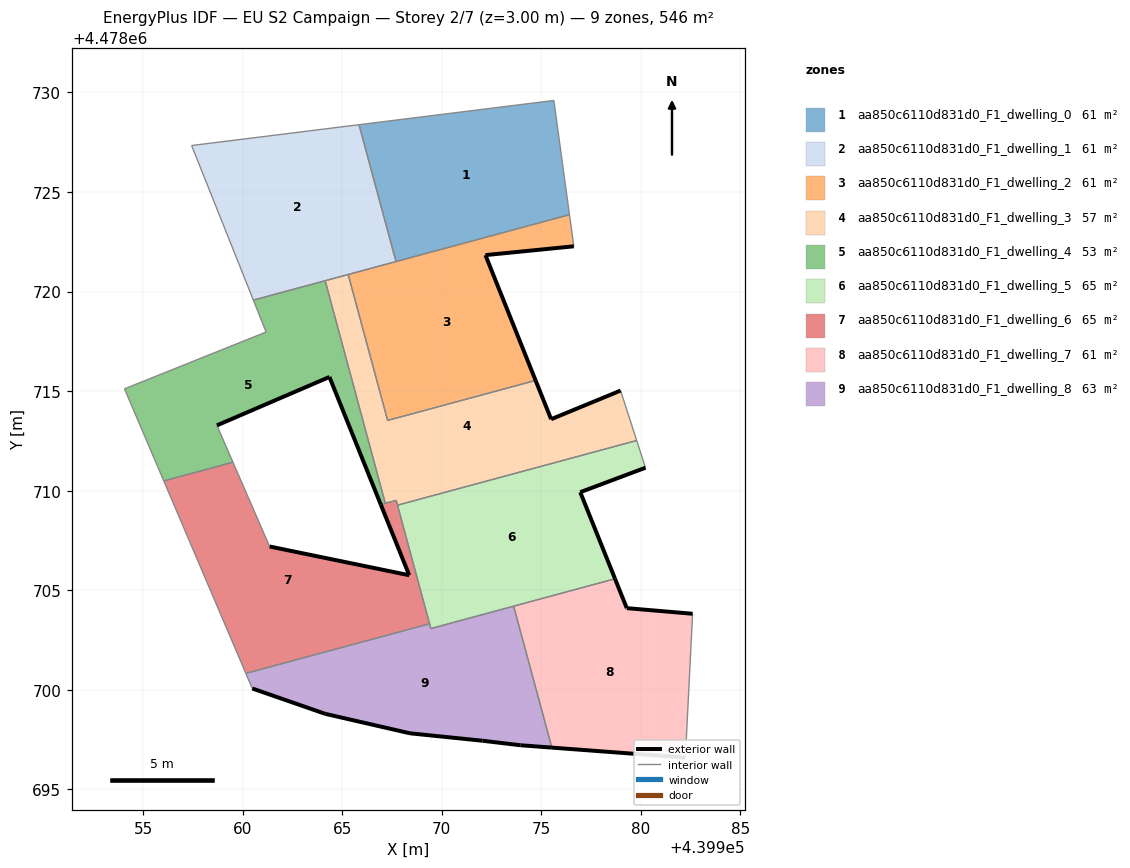
=== STOREY PLAN SPEC (per zone: floor XY polygon, exterior-wall plan segments, windows/doors) ===
zone 1: aa850c6110d831d0_F1_dwelling_0  (60.7 m²)
  floor: (439976.41, 4478723.86) (439975.63, 4478729.60) (439965.84, 4478728.38) (439967.70, 4478721.51)
  interior walls: 4
zone 2: aa850c6110d831d0_F1_dwelling_1  (60.7 m²)
  floor: (439967.70, 4478721.51) (439965.84, 4478728.38) (439957.44, 4478727.33) (439960.54, 4478719.57)
  interior walls: 6
zone 3: aa850c6110d831d0_F1_dwelling_2  (60.6 m²)
  floor: (439974.71, 4478715.54) (439972.19, 4478721.83) (439976.63, 4478722.27) (439976.41, 4478723.86) (439965.30, 4478720.86) (439967.28, 4478713.53)
  exterior wall: (439976.63, 4478722.27) – (439972.19, 4478721.83)  [4.5 m]
  exterior wall: (439972.19, 4478721.83) – (439974.71, 4478715.54)  [6.8 m]
  interior walls: 5
zone 4: aa850c6110d831d0_F1_dwelling_3  (56.5 m²)
  floor: (439979.79, 4478712.52) (439978.98, 4478715.03) (439975.49, 4478713.59) (439974.71, 4478715.54) (439967.28, 4478713.53) (439965.30, 4478720.86) (439964.14, 4478720.54) (439967.16, 4478709.37) (439967.71, 4478709.51) (439967.78, 4478709.27)
  exterior wall: (439974.71, 4478715.54) – (439975.49, 4478713.59)  [2.1 m]
  exterior wall: (439975.49, 4478713.59) – (439978.98, 4478715.03)  [3.8 m]
  interior walls: 8
zone 5: aa850c6110d831d0_F1_dwelling_4  (53.4 m²)
  floor: (439967.16, 4478709.37) (439964.14, 4478720.54) (439960.54, 4478719.57) (439961.18, 4478717.97) (439954.07, 4478715.12) (439956.04, 4478710.49) (439959.51, 4478711.43) (439958.71, 4478713.28) (439964.36, 4478715.71) (439966.94, 4478709.31)
  exterior wall: (439966.94, 4478709.31) – (439964.36, 4478715.71)  [6.9 m]
  exterior wall: (439964.36, 4478715.71) – (439958.71, 4478713.28)  [6.2 m]
  interior walls: 8
zone 6: aa850c6110d831d0_F1_dwelling_5  (64.8 m²)
  floor: (439978.70, 4478705.58) (439976.95, 4478709.93) (439980.23, 4478711.16) (439979.79, 4478712.52) (439967.78, 4478709.27) (439969.45, 4478703.08)
  exterior wall: (439976.95, 4478709.93) – (439978.70, 4478705.58)  [4.7 m]
  exterior wall: (439980.23, 4478711.16) – (439976.95, 4478709.93)  [3.5 m]
  interior walls: 6
zone 7: aa850c6110d831d0_F1_dwelling_6  (65.5 m²)
  floor: (439969.39, 4478703.32) (439967.71, 4478709.51) (439966.94, 4478709.31) (439968.36, 4478705.76) (439961.35, 4478707.20) (439959.51, 4478711.43) (439956.04, 4478710.49) (439960.16, 4478700.83)
  exterior wall: (439961.35, 4478707.20) – (439968.36, 4478705.76)  [7.2 m]
  exterior wall: (439968.36, 4478705.76) – (439966.94, 4478709.31)  [3.8 m]
  interior walls: 8
zone 8: aa850c6110d831d0_F1_dwelling_7  (60.7 m²)
  floor: (439982.23, 4478696.60) (439982.59, 4478703.82) (439979.29, 4478704.10) (439978.70, 4478705.58) (439973.61, 4478704.20) (439975.53, 4478697.10)
  exterior wall: (439979.29, 4478704.10) – (439982.59, 4478703.82)  [3.3 m]
  exterior wall: (439982.23, 4478696.60) – (439975.53, 4478697.10)  [6.7 m]
  exterior wall: (439978.70, 4478705.58) – (439979.29, 4478704.10)  [1.6 m]
  interior walls: 3
zone 9: aa850c6110d831d0_F1_dwelling_8  (63.0 m²)
  floor: (439975.53, 4478697.10) (439973.61, 4478704.20) (439969.45, 4478703.08) (439969.39, 4478703.32) (439960.16, 4478700.83) (439960.48, 4478700.07) (439964.15, 4478698.80) (439968.40, 4478697.82) (439972.05, 4478697.45) (439973.94, 4478697.22)
  exterior wall: (439975.53, 4478697.10) – (439973.94, 4478697.22)  [1.6 m]
  exterior wall: (439973.94, 4478697.22) – (439972.05, 4478697.45)  [1.9 m]
  exterior wall: (439972.05, 4478697.45) – (439968.40, 4478697.82)  [3.7 m]
  exterior wall: (439968.40, 4478697.82) – (439964.15, 4478698.80)  [4.4 m]
  exterior wall: (439964.15, 4478698.80) – (439960.48, 4478700.07)  [3.9 m]
  interior walls: 5

=== DERIVED (storey summary) ===
Building: EU S2 Campaign
Storey: 2 of 7  (floor level z = 3.00 m)
Storey gross floor area: 545.9 m²
Zones on this storey: 9
  - aa850c6110d831d0_F1_dwelling_0: floor 60.7 m²
  - aa850c6110d831d0_F1_dwelling_1: floor 60.7 m²
  - aa850c6110d831d0_F1_dwelling_2: floor 60.6 m²; exterior wall 11.2 m (33.7 m²); WWR 0.0%
  - aa850c6110d831d0_F1_dwelling_3: floor 56.5 m²; exterior wall 5.9 m (17.6 m²); WWR 0.0%
  - aa850c6110d831d0_F1_dwelling_4: floor 53.4 m²; exterior wall 13.1 m (39.2 m²); WWR 0.0%
  - aa850c6110d831d0_F1_dwelling_5: floor 64.8 m²; exterior wall 8.2 m (24.5 m²); WWR 0.0%
  - aa850c6110d831d0_F1_dwelling_6: floor 65.5 m²; exterior wall 11.0 m (33.0 m²); WWR 0.0%
  - aa850c6110d831d0_F1_dwelling_7: floor 60.7 m²; exterior wall 11.6 m (34.9 m²); WWR 0.0%
  - aa850c6110d831d0_F1_dwelling_8: floor 63.0 m²; exterior wall 15.4 m (46.2 m²); WWR 0.0%
Zone adjacency (shared interzone walls):
  - aa850c6110d831d0_F1_dwelling_0 ↔ aa850c6110d831d0_F1_dwelling_1
  - aa850c6110d831d0_F1_dwelling_0 ↔ aa850c6110d831d0_F1_dwelling_2
  - aa850c6110d831d0_F1_dwelling_1 ↔ aa850c6110d831d0_F1_dwelling_2
  - aa850c6110d831d0_F1_dwelling_1 ↔ aa850c6110d831d0_F1_dwelling_3
  - aa850c6110d831d0_F1_dwelling_1 ↔ aa850c6110d831d0_F1_dwelling_4
  - aa850c6110d831d0_F1_dwelling_2 ↔ aa850c6110d831d0_F1_dwelling_3
  - aa850c6110d831d0_F1_dwelling_3 ↔ aa850c6110d831d0_F1_dwelling_4
  - aa850c6110d831d0_F1_dwelling_3 ↔ aa850c6110d831d0_F1_dwelling_5
  - aa850c6110d831d0_F1_dwelling_3 ↔ aa850c6110d831d0_F1_dwelling_6
  - aa850c6110d831d0_F1_dwelling_4 ↔ aa850c6110d831d0_F1_dwelling_6
  - aa850c6110d831d0_F1_dwelling_5 ↔ aa850c6110d831d0_F1_dwelling_6
  - aa850c6110d831d0_F1_dwelling_5 ↔ aa850c6110d831d0_F1_dwelling_7
  - aa850c6110d831d0_F1_dwelling_5 ↔ aa850c6110d831d0_F1_dwelling_8
  - aa850c6110d831d0_F1_dwelling_6 ↔ aa850c6110d831d0_F1_dwelling_8
  - aa850c6110d831d0_F1_dwelling_7 ↔ aa850c6110d831d0_F1_dwelling_8